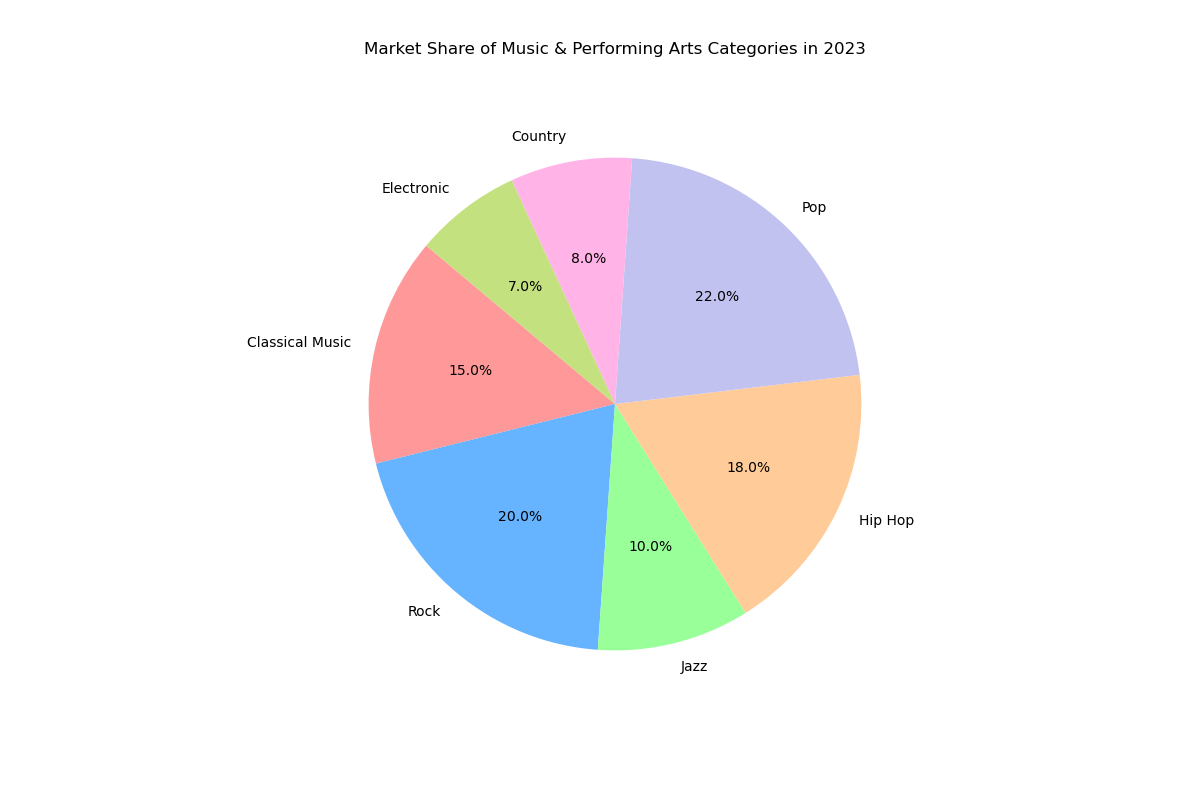

Values plotted in this chart, from the file beside it:
Category, Percentage
Classical Music, 15.0
Rock, 20.0
Jazz, 10.0
Hip Hop, 18.0
Pop, 22.0
Country, 8.0
Electronic, 7.0
